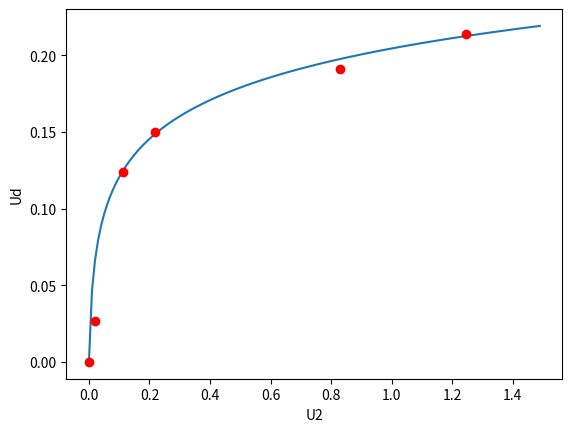

Source code (Python):
#!/usr/bin/python
# -*- coding: utf-8 -*-

from math import *

import numpy as np
import matplotlib.pyplot as plt

global R0
global R1
global R2

R0 = 1000.0
R1 = 100000.0
R2 = 10000.0

def Ud(U2):
    return 0.037 * np.log(250*U2 + 1)

def U1(U2):
    pass

t1 = np.arange(0, 1000, 0.1)

U2real = np.array([0, 0.019, 0.111, 0.218, 0.829, 1.245])
Udreal = np.array([0, 0.027, 0.124, 0.150, 0.191, 0.214])

t2 = np.arange(0, 1.5, 0.01)

plt.ylabel("Ud")
plt.xlabel("U2")
plt.plot(t2, Ud(t2), U2real, Udreal, 'ro')

plt.show()

# plt2.plot(t1, U(t1))
# plt2.show()
